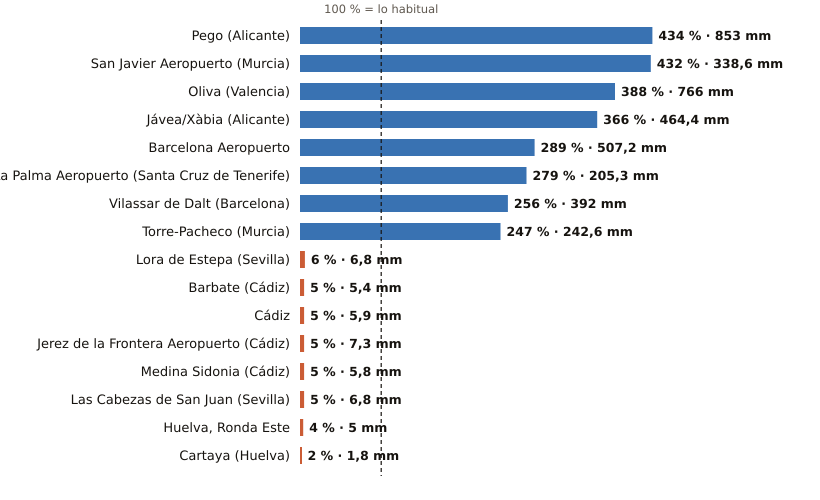

Data behind this chart, as committed beside it:
estacion, provincia, indicativo, mm_otono, referencia_mm, pct, periodo_referencia, hasta, hora
Pego, Alicante, 8057C, 853.0, 196.4, 434, 2011-2025, 2026-11-08, 16
San Javier Aeropuerto, Murcia, 7031X, 338.6, 78.4, 432, 2011-2025, 2026-11-08, 21
Oliva, Valencia, 8058X, 766.0, 197.4, 388, 1991-2020, 2026-11-08, 20
Jávea/Xàbia, Alicante, 8050X, 464.4, 127.0, 366, 1997-2025, 2026-11-08, 20
Barcelona Aeropuerto, Barcelona, 0076, 507.2, 175.6, 289, 1991-2020, 2026-11-08, 21
La Palma Aeropuerto, Santa Cruz de Tenerife, C139E, 205.3, 73.6, 279, 1991-2020, 2026-11-08, 19
Vilassar de Dalt, Barcelona, 0244X, 392.0, 153.1, 256, 2009-2025, 2026-11-08, 21
Torre-Pacheco, Murcia, 7026X, 242.6, 98.4, 247, 2005-2025, 2026-11-08, 21
Lora de Estepa, Sevilla, 5612X, 6.8, 111.2, 6, 2005-2025, 2026-11-08, 19
Barbate, Cádiz, 5996B, 5.4, 98.8, 5, 2010-2025, 2026-11-08, 20
Cádiz, Cádiz, 5973, 5.9, 126.7, 5, 1991-2020, 2026-11-08, 21
Jerez de la Frontera Aeropuerto, Cádiz, 5960, 7.3, 135.6, 5, 1991-2020, 2026-11-08, 21
Medina Sidonia, Cádiz, 5983X, 5.8, 107.2, 5, 2006-2025, 2026-11-08, 20
Las Cabezas de San Juan, Sevilla, 5891X, 6.8, 134.6, 5, 2005-2025, 2026-11-08, 20
Huelva, Ronda Este, Huelva, 4642E, 5.0, 118.1, 4, 1991-2020, 2026-11-08, 21
Cartaya, Huelva, 4554X, 1.8, 107.8, 2, 2008-2025, 2026-11-08, 20
